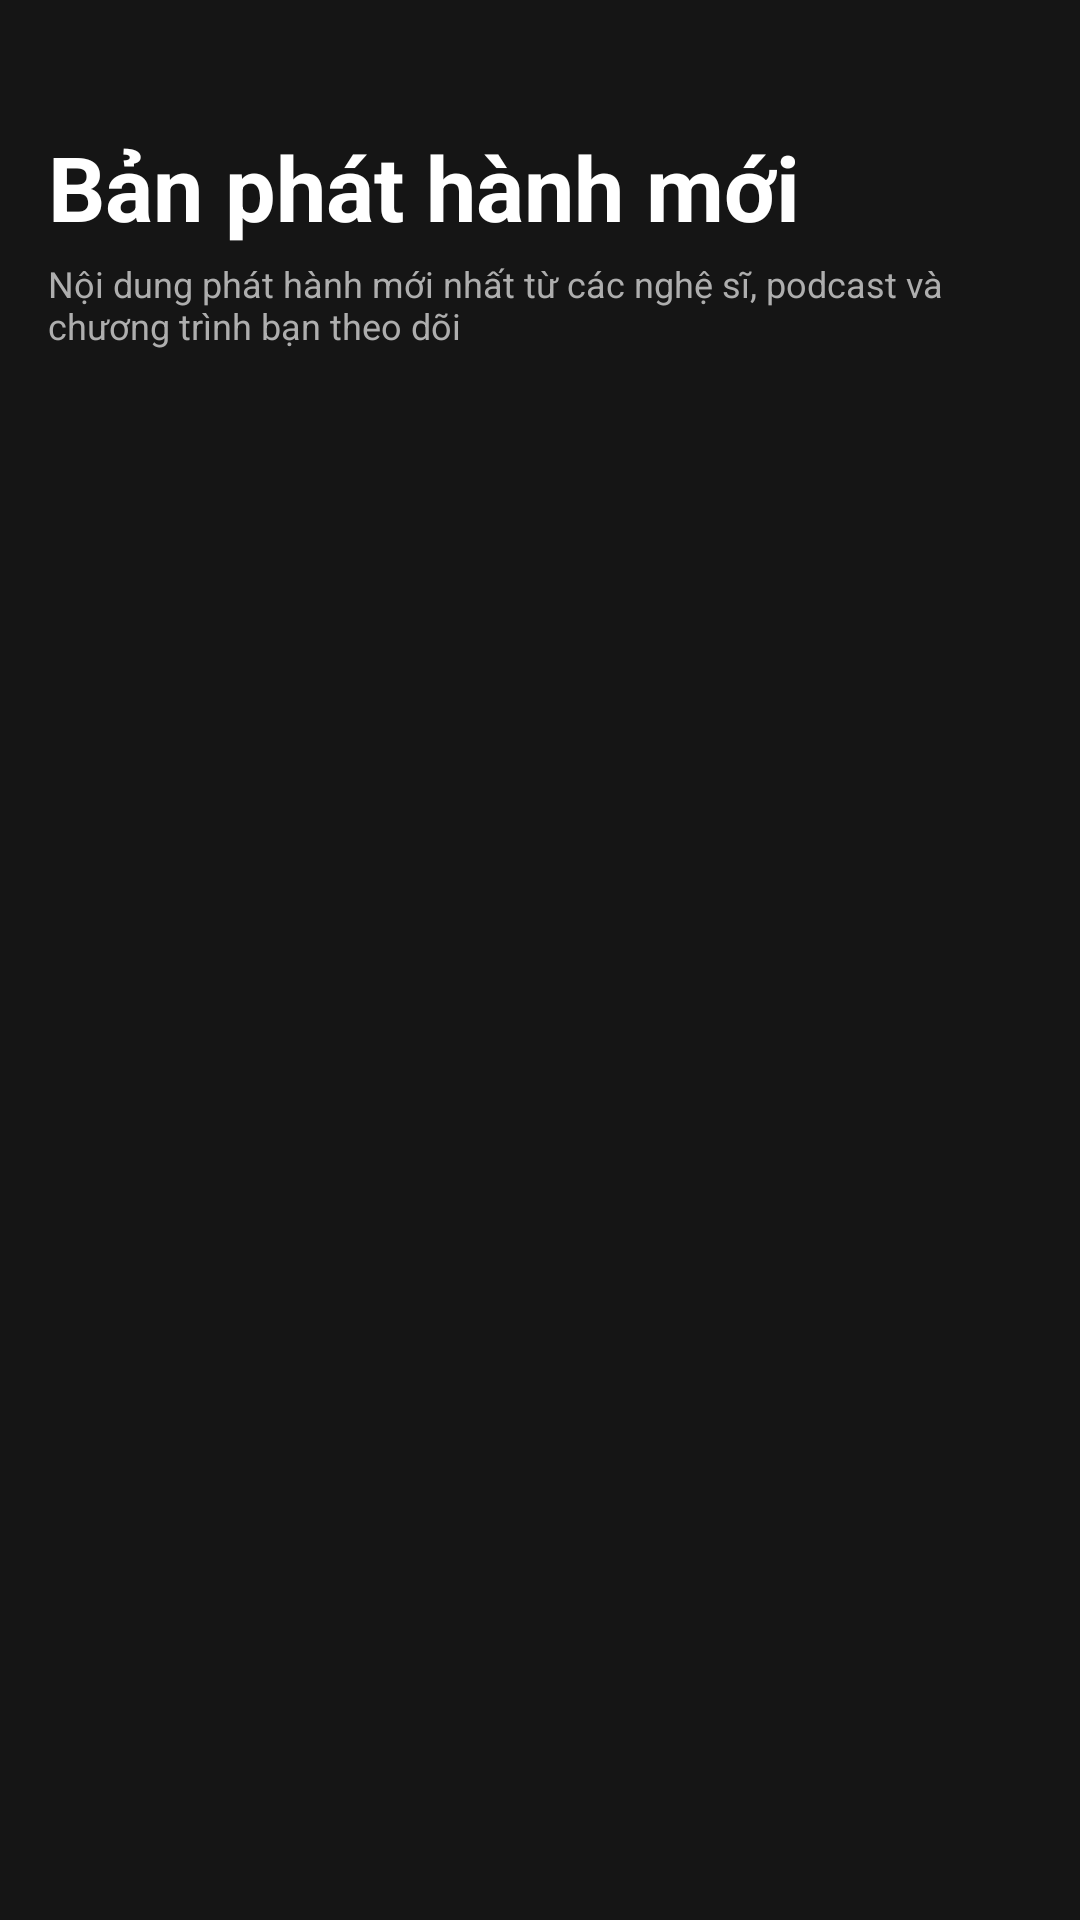

Here is an Android app screen rendered from its layout file. Give the layout XML and the strings, colors and styles it references.
<!-- AndroidManifest.xml: application theme Theme.Muzix -->
<!-- res/layout/fragment_notification.xml -->
<?xml version="1.0" encoding="utf-8"?>
<RelativeLayout xmlns:android="http://schemas.android.com/apk/res/android"
    xmlns:tools="http://schemas.android.com/tools"
    android:layout_width="match_parent"
    android:layout_height="match_parent"
    tools:context=".view.notification.NotificationFragment"
    android:background="@color/main_background">


    <ImageButton
        android:id="@+id/btnBack"
        android:src="@drawable/baseline_arrow_back_24"
        android:background="@color/transparent"
        android:padding="16dp"
        android:layout_width="wrap_content"
        android:layout_height="wrap_content"/>
    <TextView
        android:id="@+id/tvTitle"
        android:text="@string/new_playlist"
        android:textColor="@color/white"
        android:layout_width="wrap_content"
        android:layout_height="wrap_content"
        android:layout_below="@id/btnBack"
        android:textSize="30sp"
        android:layout_marginTop="10dp"
        android:textStyle="bold"
        android:layout_marginHorizontal="16dp"/>
    <TextView
        android:id="@+id/tv"
        android:text="@string/noti_"
        android:textColor="@color/grey"
        android:textSize="12sp"
        android:layout_marginTop="4dp"
        android:layout_below="@id/tvTitle"
        android:layout_marginHorizontal="16dp"
        android:layout_width="match_parent"
        android:layout_height="wrap_content"/>
    <androidx.recyclerview.widget.RecyclerView
        android:id="@+id/rcv_noti"
        android:layout_marginHorizontal="16dp"
        android:layout_below="@id/tv"
        android:layout_marginTop="24dp"
        android:layout_width="match_parent"
        android:layout_height="match_parent"/>
</RelativeLayout>
<!-- resources referenced by this layout -->
<resources>
  <color name="grey">#AEAEAE</color>
  <color name="main_background">#151515</color>
  <color name="transparent">#00FFFFFF</color>
  <color name="white">#FFFFFFFF</color>
  <string name="new_playlist">Bản phát hành mới</string>
  <string name="noti_">Nội dung phát hành mới nhất từ các nghệ sĩ, podcast và chương trình bạn theo dõi</string>
  <style name="Theme.Muzix" parent="Theme.MaterialComponents.DayNight.NoActionBar">
          
          <item name="colorPrimary">@color/purple_500</item>
          <item name="colorPrimaryVariant">@color/main_background</item>
          <item name="colorOnPrimary">@color/white</item>
          
          <item name="colorSecondary">@color/teal_200</item>
          <item name="colorSecondaryVariant">@color/teal_700</item>
          <item name="colorOnSecondary">@color/black</item>
          
          <item name="android:statusBarColor">?attr/colorPrimaryVariant</item>
          
      </style>
  <color name="purple_500">#FF6200EE</color>
  <color name="teal_200">#FF03DAC5</color>
  <color name="teal_700">#FF018786</color>
  <color name="black">#FF000000</color>
</resources>
